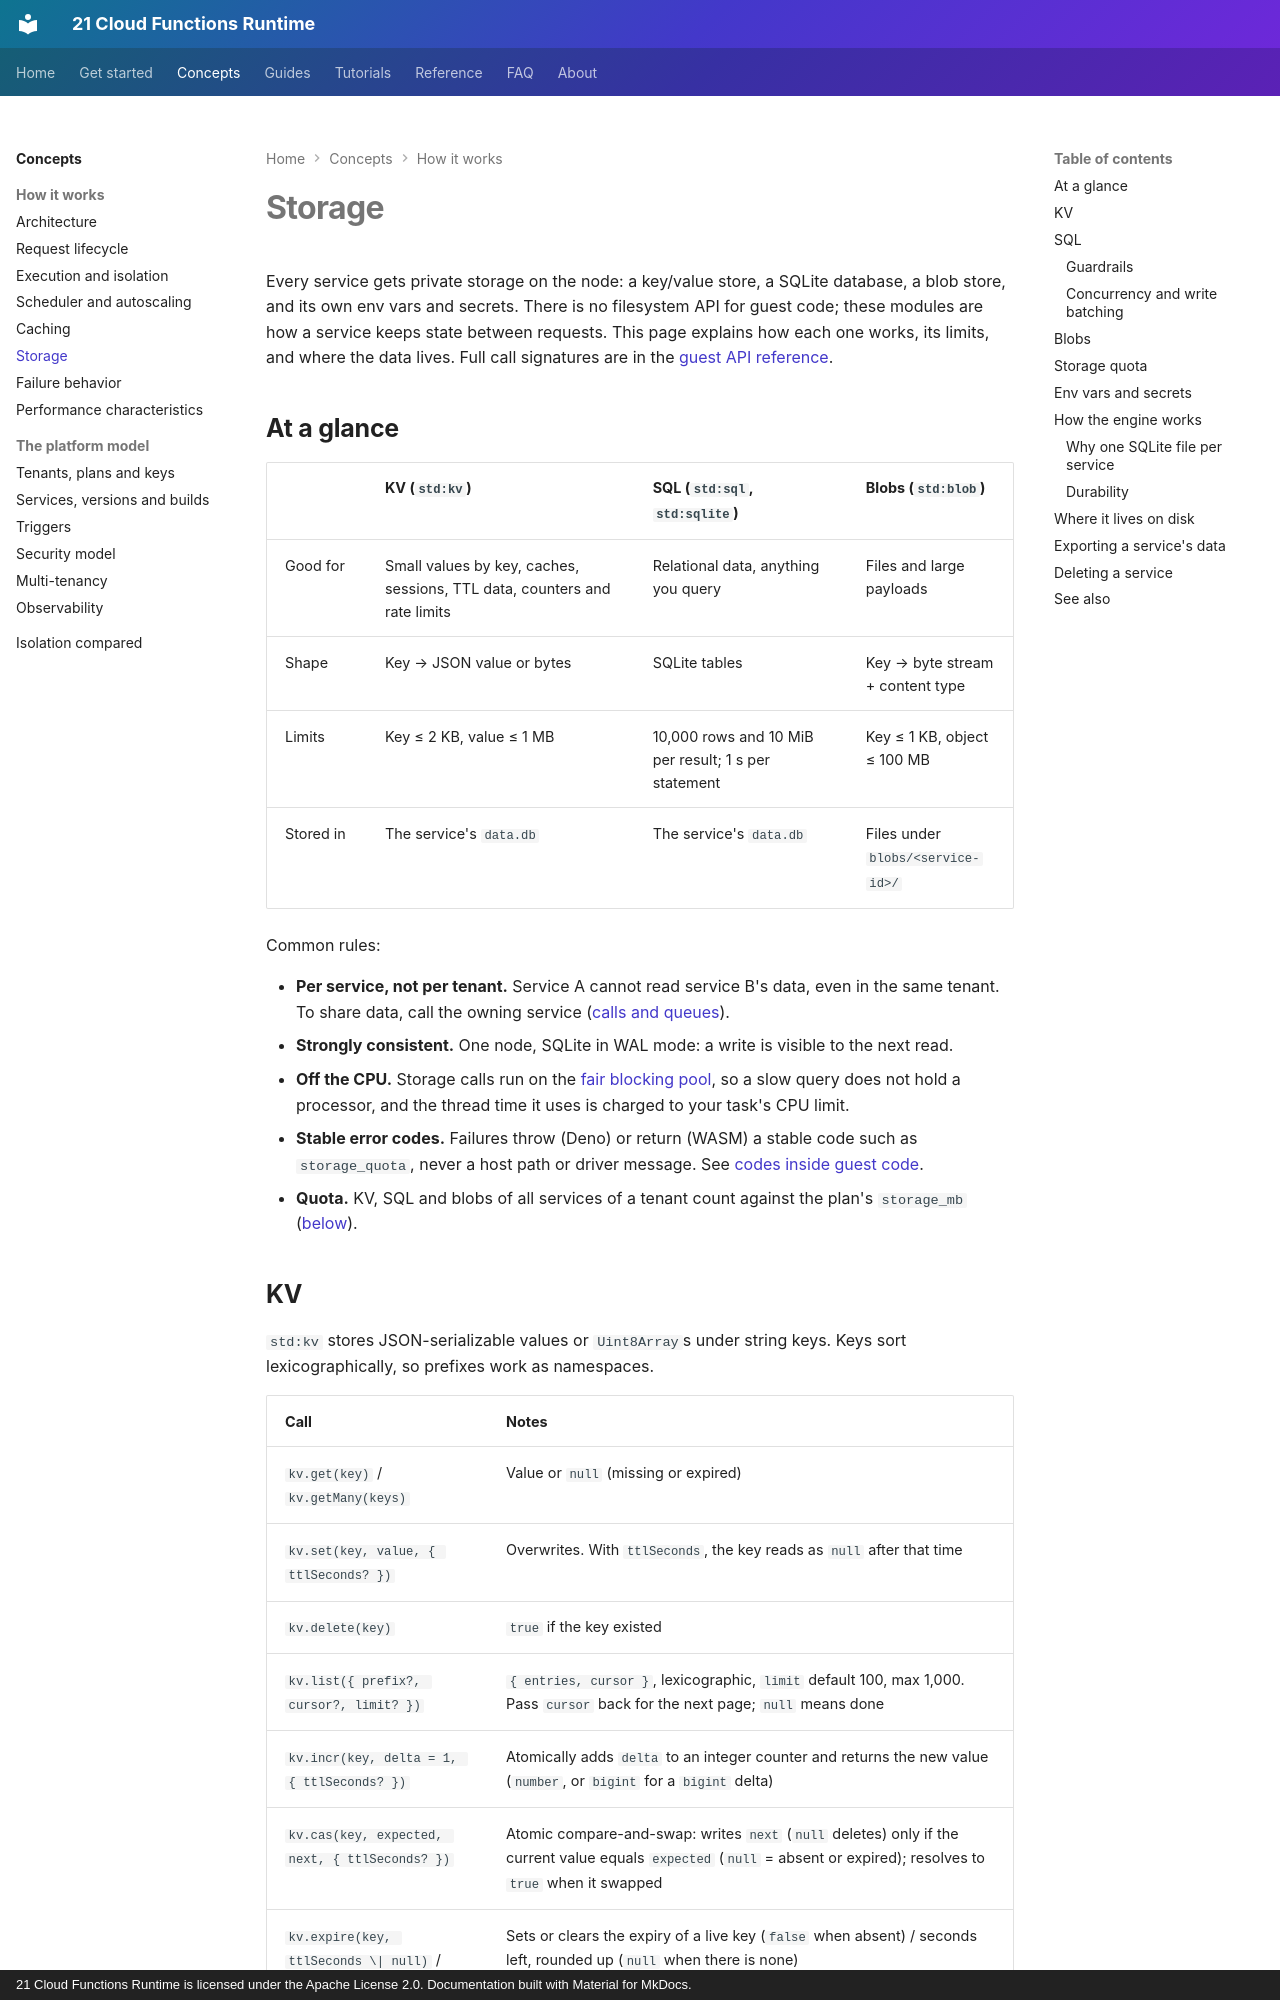

repository: 21-ci/runtime · page: concepts/storage/index.html · generator: mkdocs · copyright: 21 Cloud Functions Runtime is licensed under the Apache License 2.0. Documentation built with Material for MkDocs.

---
title: Storage
description: Per-service KV, SQL and blob storage, env vars and sealed secrets, with their limits, consistency, quotas, export and on-disk layout.
---

# Storage

Every service gets private storage on the node: a key/value store, a SQLite database, a blob store, and its own env
vars and secrets. There is no filesystem API for guest code; these modules are how a service keeps state between
requests. This page explains how each one works, its limits, and where the data lives. Full call signatures are in the
[guest API reference](../reference/guest-api.md).

## At a glance

| | KV (`std:kv`) | SQL (`std:sql`, `std:sqlite`) | Blobs (`std:blob`) |
|---|---|---|---|
| Good for | Small values by key, caches, sessions, TTL data, counters and rate limits | Relational data, anything you query | Files and large payloads |
| Shape | Key → JSON value or bytes | SQLite tables | Key → byte stream + content type |
| Limits | Key ≤ 2 KB, value ≤ 1 MB | 10,000 rows and 10 MiB per result; 1 s per statement | Key ≤ 1 KB, object ≤ 100 MB |
| Stored in | The service's `data.db` | The service's `data.db` | Files under `blobs/<service-id>/` |

Common rules:

- **Per service, not per tenant.** Service A cannot read service B's data, even in the same tenant. To share data, call
  the owning service ([calls and queues](../guides/calls-and-queues.md)).
- **Strongly consistent.** One node, SQLite in WAL mode: a write is visible to the next read.
- **Off the CPU.** Storage calls run on the [fair blocking pool](scheduler.md#blocking-pool-for-service-data), so a
  slow query does not hold a processor, and the thread time it uses is charged to your task's CPU limit.
- **Stable error codes.** Failures throw (Deno) or return (WASM) a stable code such as `storage_quota`, never a host
  path or driver message. See [codes inside guest code](../reference/errors.md#codes-inside-guest-code).
- **Quota.** KV, SQL and blobs of all services of a tenant count against the plan's `storage_mb`
  ([below](#storage-quota)).
